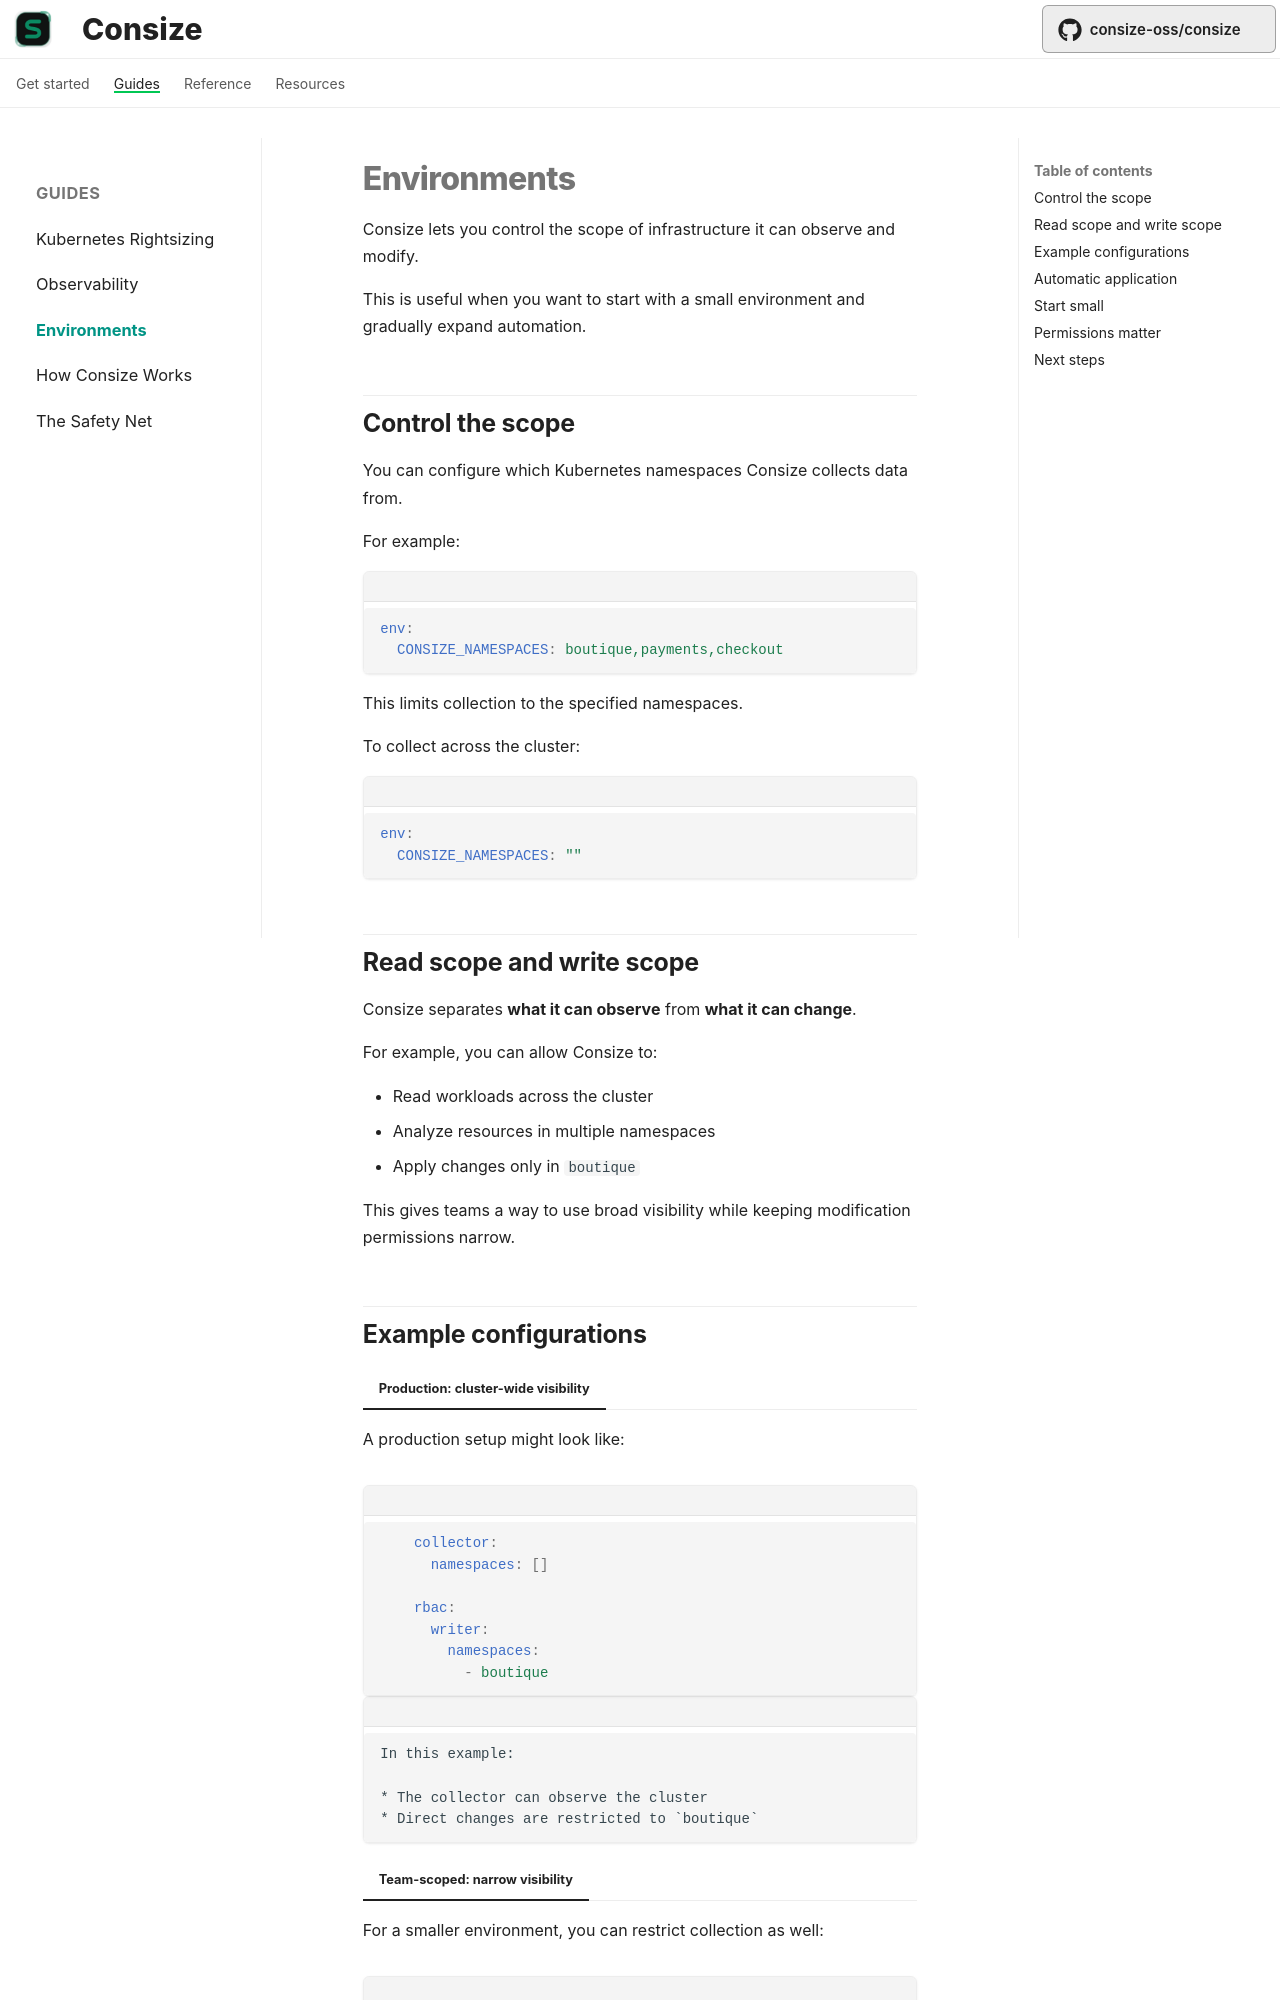

repository: Ujusophy/consize · page: guides/environments/index.html · generator: mkdocs

# Environments

Consize lets you control the scope of infrastructure it can observe and modify.

This is useful when you want to start with a small environment and gradually expand automation.

## Control the scope

You can configure which Kubernetes namespaces Consize collects data from.

For example:

```yaml
env:
  CONSIZE_NAMESPACES: boutique,payments,checkout
```

This limits collection to the specified namespaces.

To collect across the cluster:

```yaml
env:
  CONSIZE_NAMESPACES: ""
```

## Read scope and write scope

Consize separates **what it can observe** from **what it can change**.

For example, you can allow Consize to:

* Read workloads across the cluster
* Analyze resources in multiple namespaces
* Apply changes only in `boutique`

This gives teams a way to use broad visibility while keeping modification permissions narrow.
